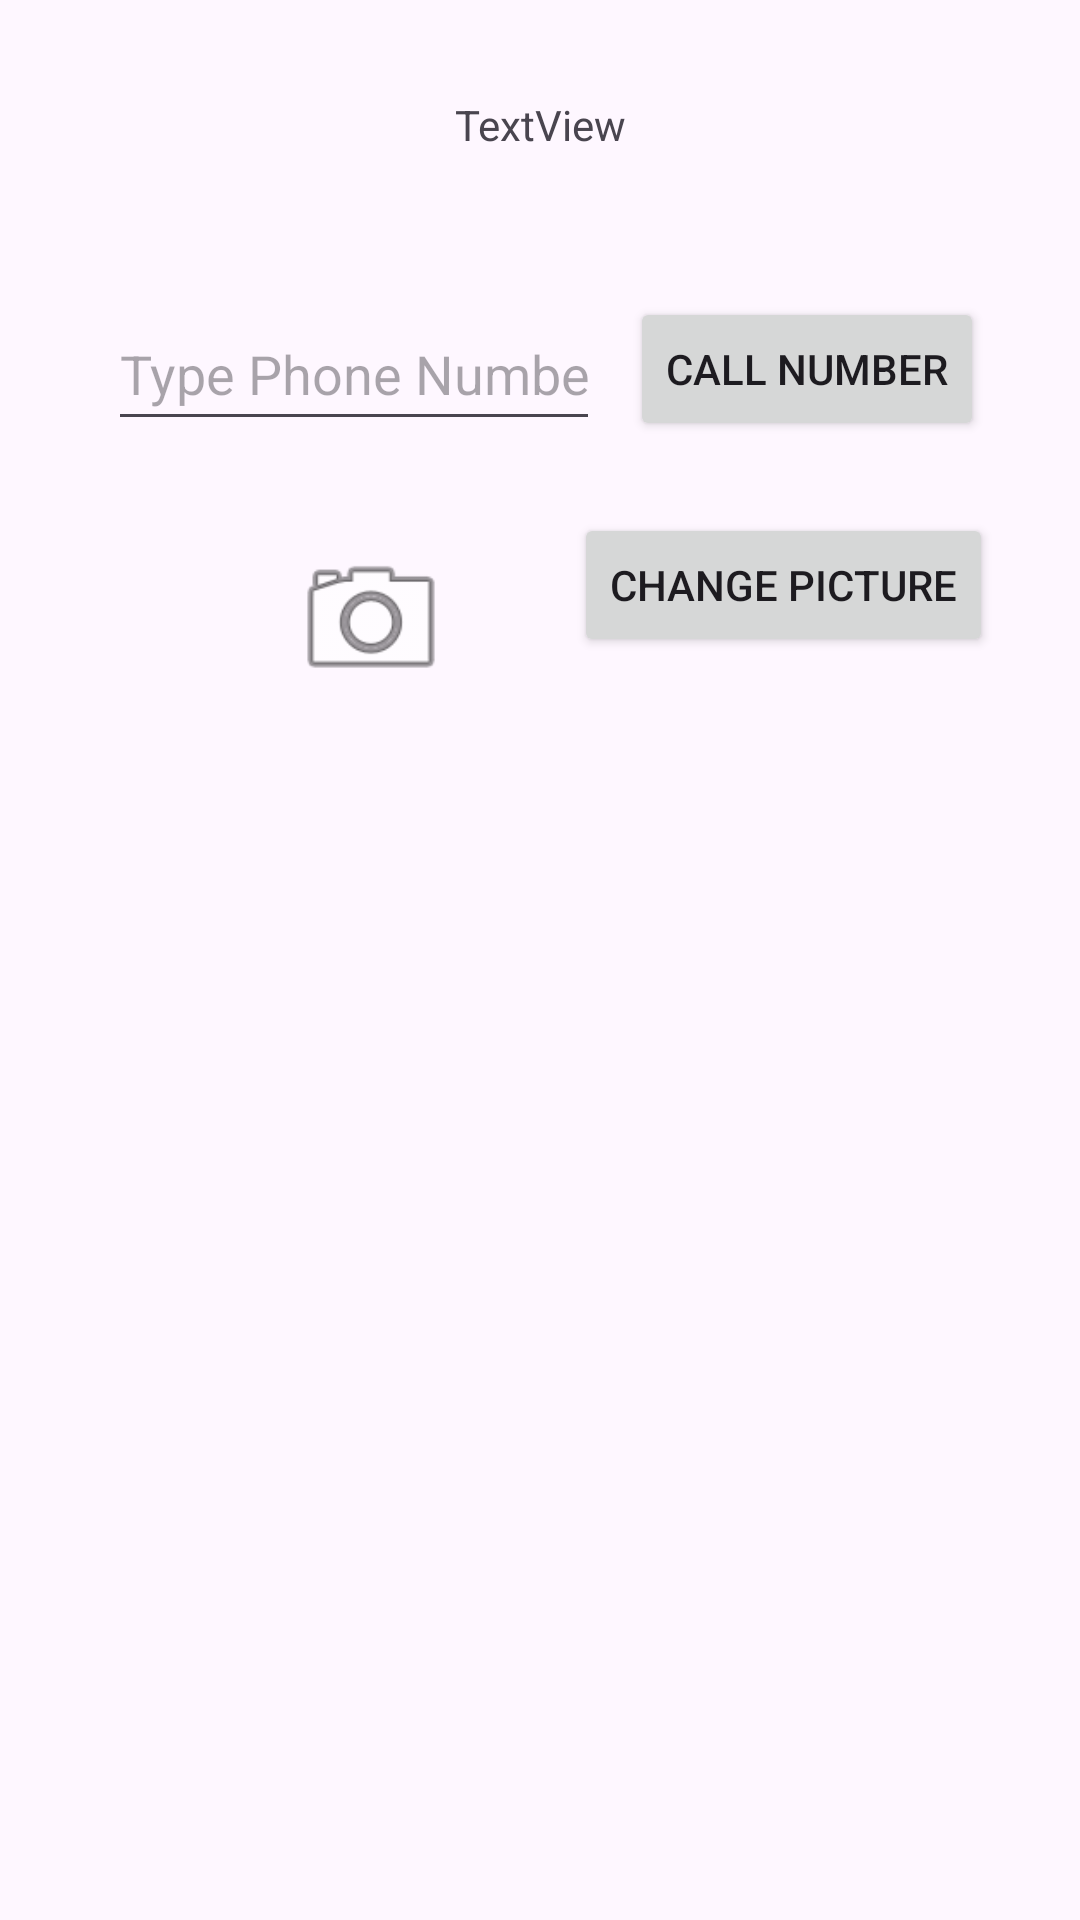

The Android layout XML behind this screen, and the referenced resources:
<!-- AndroidManifest.xml: application theme Theme.LeiLuoApplication -->
<!-- res/layout/activity_second.xml -->
<?xml version="1.0" encoding="utf-8"?>
<androidx.constraintlayout.widget.ConstraintLayout xmlns:android="http://schemas.android.com/apk/res/android"
    xmlns:app="http://schemas.android.com/apk/res-auto"
    xmlns:tools="http://schemas.android.com/tools"
    android:layout_width="match_parent"
    android:layout_height="match_parent"
    tools:context=".SecondActivity">

    <TextView
        android:id="@+id/textView3"
        android:layout_width="wrap_content"
        android:layout_height="wrap_content"
        android:layout_marginTop="32dp"
        android:text="TextView"
        app:layout_constraintEnd_toEndOf="parent"
        app:layout_constraintStart_toStartOf="parent"
        app:layout_constraintTop_toTopOf="parent" />

    <EditText
        android:id="@+id/phoneNumber"
        android:layout_width="164dp"
        android:layout_height="48dp"
        android:layout_marginStart="36dp"
        android:layout_marginTop="48dp"
        android:ems="10"
        android:hint="Type Phone Number here"
        android:inputType="phone"
        app:layout_constraintStart_toStartOf="parent"
        app:layout_constraintTop_toBottomOf="@+id/textView3" />

    <Button
        android:id="@+id/callButton"
        android:layout_width="wrap_content"
        android:layout_height="wrap_content"
        android:layout_marginTop="48dp"
        android:layout_marginEnd="32dp"
        android:text="Call number"
        app:layout_constraintEnd_toEndOf="parent"
        app:layout_constraintTop_toBottomOf="@+id/textView3" />

    <ImageView
        android:id="@+id/profileImage"
        android:layout_width="56dp"
        android:layout_height="55dp"
        android:layout_marginTop="32dp"
        app:layout_constraintEnd_toEndOf="@+id/phoneNumber"
        app:layout_constraintHorizontal_bias="0.553"
        app:layout_constraintStart_toStartOf="@+id/phoneNumber"
        app:layout_constraintTop_toBottomOf="@+id/phoneNumber"
        app:srcCompat="@android:drawable/ic_menu_camera" />

    <Button
        android:id="@+id/changePicture"
        android:layout_width="wrap_content"
        android:layout_height="wrap_content"
        android:layout_marginTop="24dp"
        android:layout_marginEnd="16dp"
        android:text="Change picture"
        app:layout_constraintEnd_toEndOf="@+id/callButton"
        app:layout_constraintStart_toStartOf="@+id/callButton"
        app:layout_constraintTop_toBottomOf="@+id/callButton" />

</androidx.constraintlayout.widget.ConstraintLayout>
<!-- resources referenced by this layout -->
<resources>
  <style name="Theme.LeiLuoApplication" parent="Base.Theme.LeiLuoApplication" />
  <style name="Base.Theme.LeiLuoApplication" parent="Theme.Material3.DayNight.NoActionBar">
          
          
      </style>
</resources>
